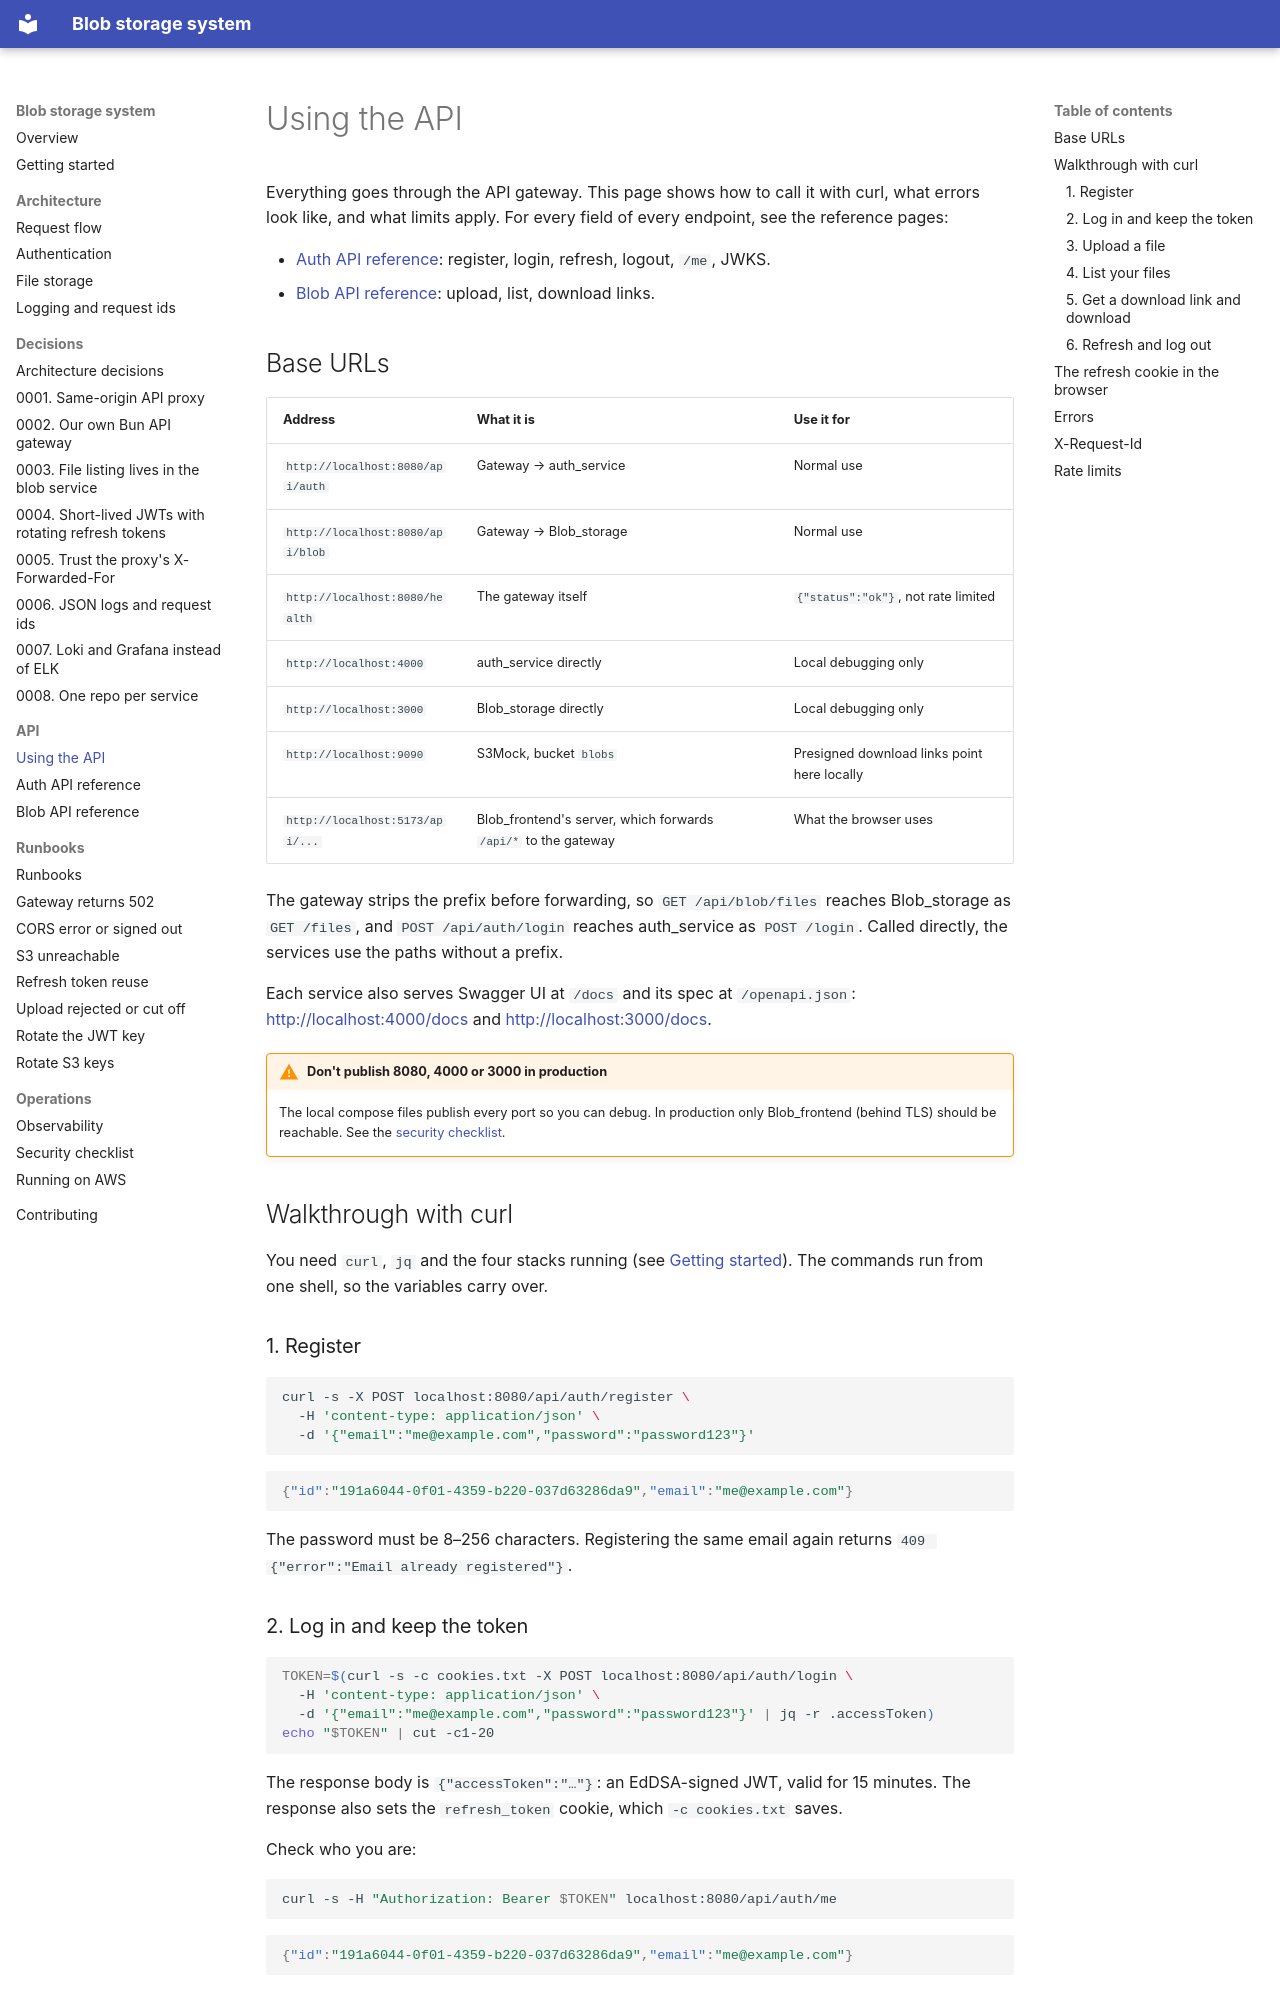

repository: rades12340/Blob_docs · page: api/index.html · generator: mkdocs

# Using the API

Everything goes through the API gateway. This page shows how to call it with curl, what errors look like, and what limits apply. For every field of every endpoint, see the reference pages:

- [Auth API reference](auth.md): register, login, refresh, logout, `/me`, JWKS.
- [Blob API reference](blob.md): upload, list, download links.

## Base URLs

| Address | What it is | Use it for |
| --- | --- | --- |
| `http://localhost:8080/api/auth` | Gateway → auth_service | Normal use |
| `http://localhost:8080/api/blob` | Gateway → Blob_storage | Normal use |
| `http://localhost:8080/health` | The gateway itself | `{"status":"ok"}`, not rate limited |
| `http://localhost:4000` | auth_service directly | Local debugging only |
| `http://localhost:3000` | Blob_storage directly | Local debugging only |
| `http://localhost:9090` | S3Mock, bucket `blobs` | Presigned download links point here locally |
| `http://localhost:5173/api/...` | Blob_frontend's server, which forwards `/api/*` to the gateway | What the browser uses |

The gateway strips the prefix before forwarding, so `GET /api/blob/files` reaches Blob_storage as `GET /files`, and `POST /api/auth/login` reaches auth_service as `POST /login`. Called directly, the services use the paths without a prefix.

Each service also serves Swagger UI at `/docs` and its spec at `/openapi.json`: <http://localhost:4000/docs> and <http://localhost:3000/docs>.

!!! warning "Don't publish 8080, 4000 or 3000 in production"
    The local compose files publish every port so you can debug. In production only Blob_frontend (behind TLS) should be reachable. See the [security checklist](../operations/security.md).

## Walkthrough with curl

You need `curl`, `jq` and the four stacks running (see [Getting started](../getting-started.md)). The commands run from one shell, so the variables carry over.

### 1. Register

```bash
curl -s -X POST localhost:8080/api/auth/register \
  -H 'content-type: application/json' \
  -d '{"email":"me@example.com","password":"password123"}'
```

```json
{"id":"191a6044-0f01-4359-b220-037d63286da9","email":"me@example.com"}
```

The password must be 8–256 characters. Registering the same email again returns `409 {"error":"Email already registered"}`.

### 2. Log in and keep the token

```bash
TOKEN=$(curl -s -c cookies.txt -X POST localhost:8080/api/auth/login \
  -H 'content-type: application/json' \
  -d '{"email":"me@example.com","password":"password123"}' | jq -r .accessToken)
echo "$TOKEN" | cut -c1-20
```

The response body is `{"accessToken":"…"}`: an EdDSA-signed JWT, valid for 15 minutes. The response also sets the `refresh_token` cookie, which `-c cookies.txt` saves.

Check who you are:

```bash
curl -s -H "Authorization: Bearer $TOKEN" localhost:8080/api/auth/me
```

```json
{"id":"191a6044-0f01-4359-b220-037d63286da9","email":"me@example.com"}
```
